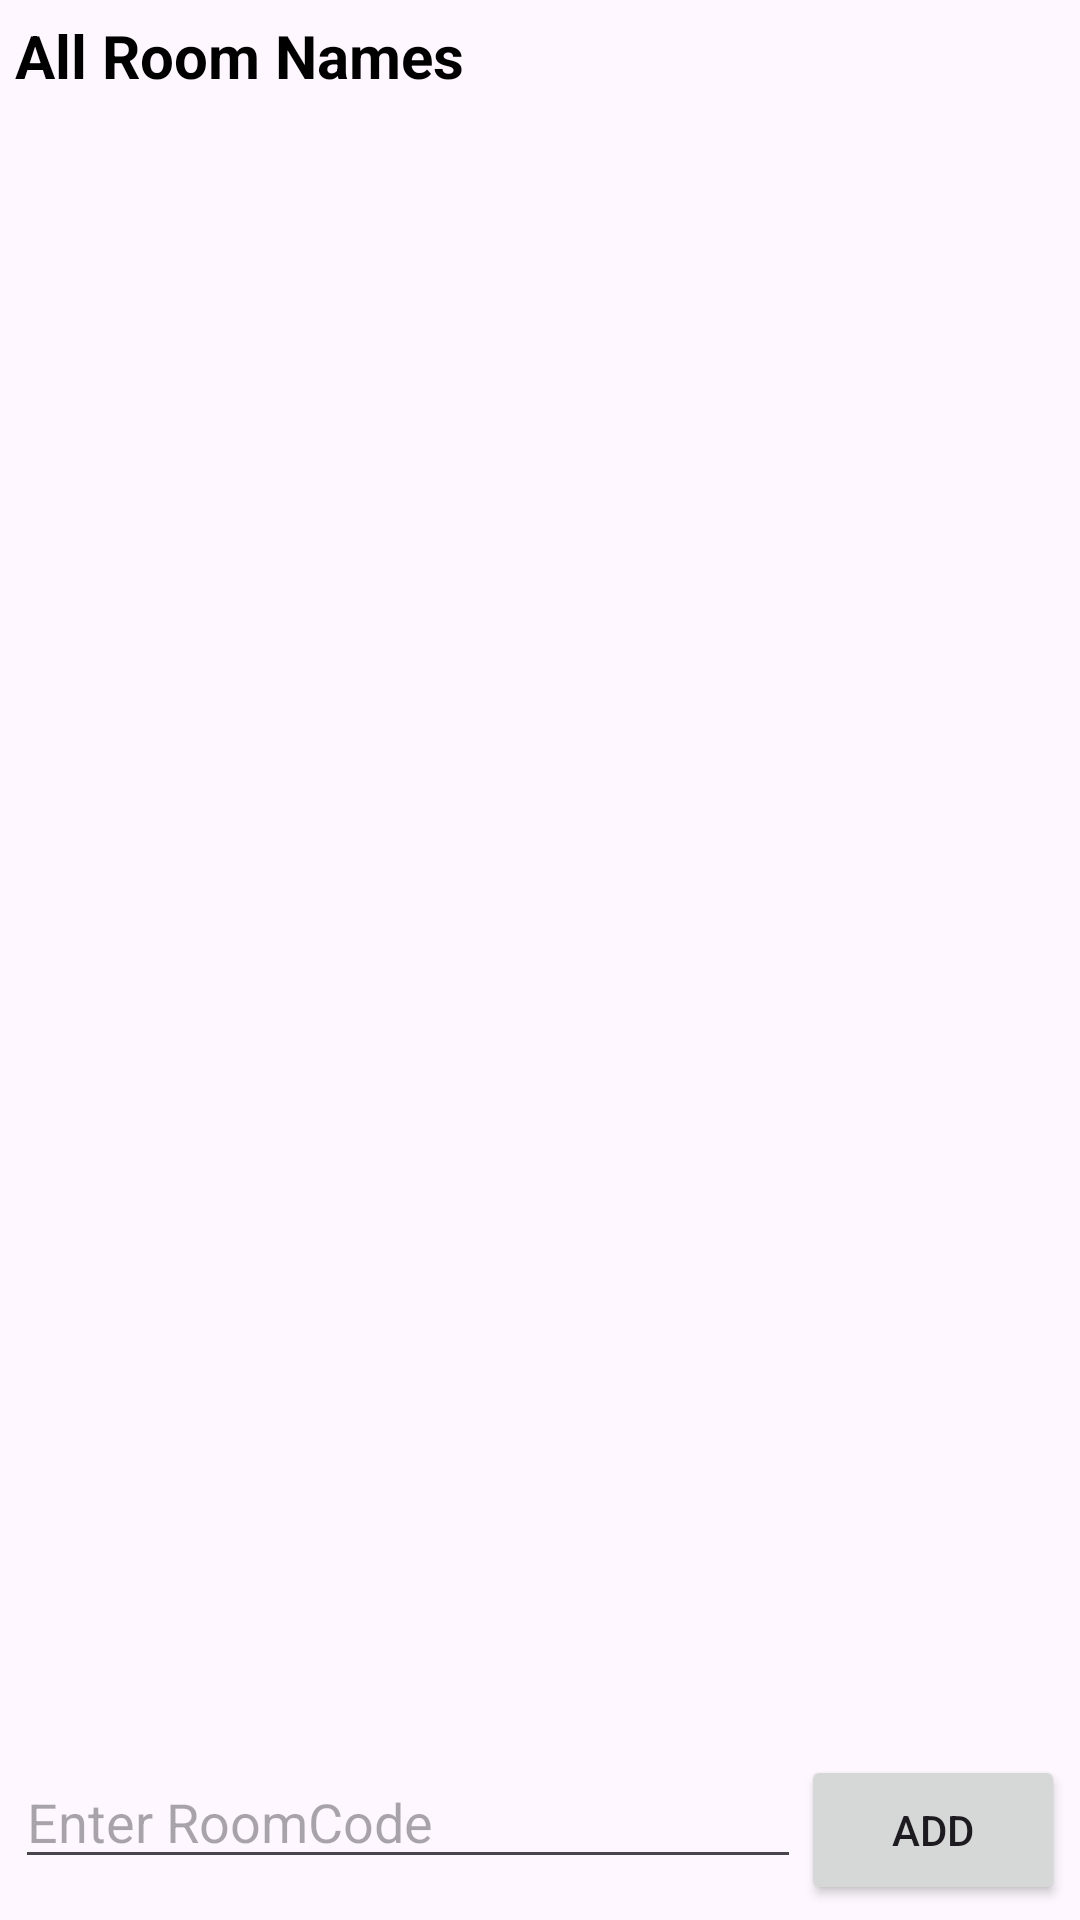

Reconstruct the res/layout file that produces this screen, plus the resources it refers to.
<!-- AndroidManifest.xml: application theme Theme.HiFriends -->
<!-- res/layout/activity_user_list.xml -->
<?xml version="1.0" encoding="utf-8"?>
<LinearLayout xmlns:android="http://schemas.android.com/apk/res/android"
    xmlns:app="http://schemas.android.com/apk/res-auto"
    xmlns:tools="http://schemas.android.com/tools"
    android:id="@+id/main"
    android:layout_width="match_parent"
    android:layout_height="match_parent"
    android:orientation="vertical"
    android:padding="5dp"
    tools:context=".userListActivity">

    <TextView
        android:layout_width="match_parent"
        android:layout_height="wrap_content"
        android:text="All Room Names"
        android:textColor="@color/black"
        android:textStyle="bold"
        android:textSize="20dp"
        android:layout_marginBottom="10dp"/>

    <ListView
        android:id="@+id/allUsers"
        android:layout_width="match_parent"
        android:layout_height="match_parent"
        android:layout_weight="1"/>

    <LinearLayout
        android:layout_width="match_parent"
        android:layout_height="wrap_content"
        android:orientation="horizontal"
        android:layout_marginTop="10dp">

        <EditText
            android:id="@+id/addUser"
            android:layout_width="match_parent"
            android:layout_height="wrap_content"
            android:layout_weight="1"
            android:hint="Enter RoomCode"/>

        <Button
            android:id="@+id/addUserBtn"
            android:layout_width="wrap_content"
            android:layout_height="50dp"
            android:text="Add"
            android:layout_gravity="center"/>

    </LinearLayout>



</LinearLayout>
<!-- resources referenced by this layout -->
<resources>
  <color name="black">#FF000000</color>
  <style name="Theme.HiFriends" parent="Base.Theme.HiFriends" />
  <style name="Base.Theme.HiFriends" parent="Theme.Material3.DayNight.NoActionBar">
          <item name="colorPrimary">#000000</item>
          
          
      </style>
</resources>
